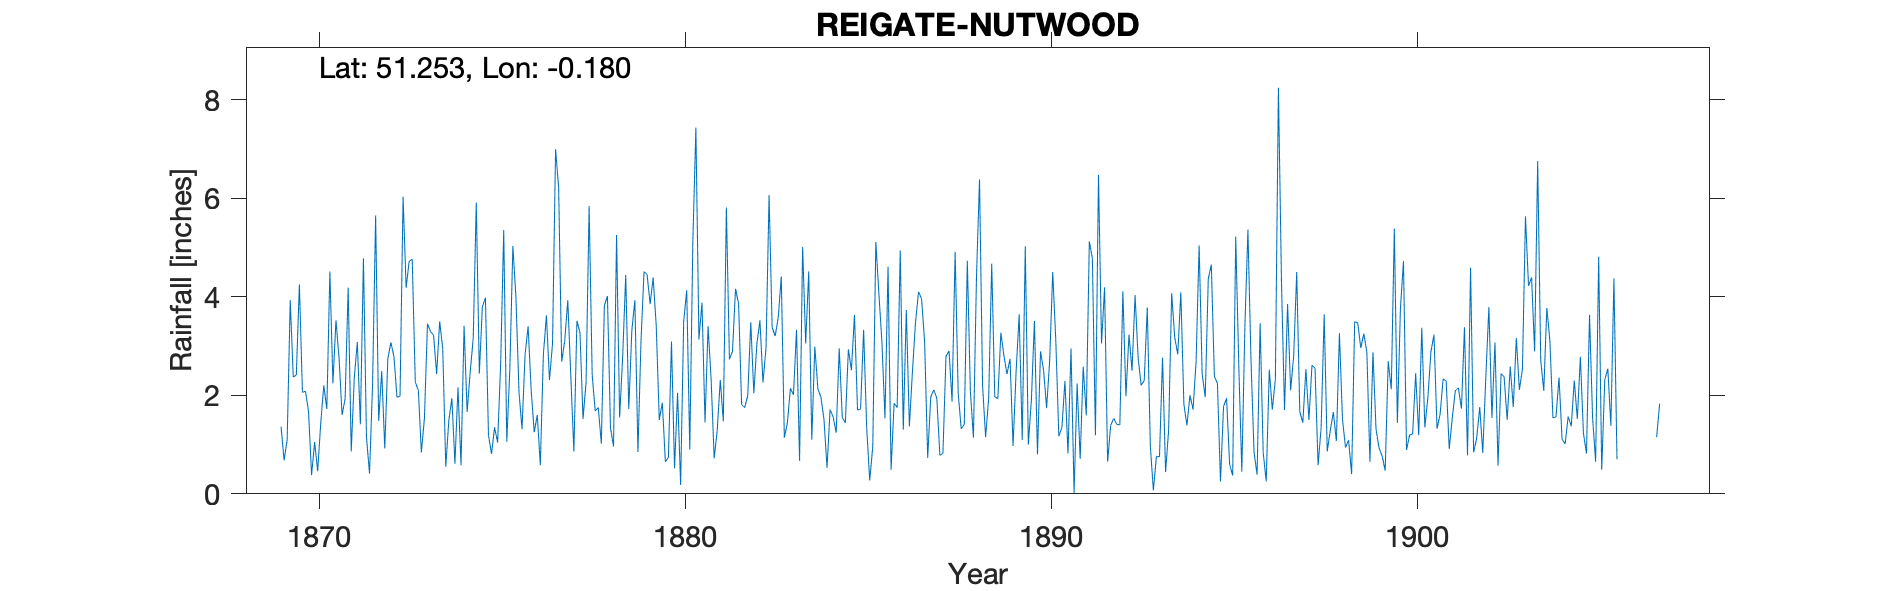

Data behind this chart, as committed beside it:
REIGATE-NUTWOOD, , , , , , , , , , , , , , , , , , , , , , , 
Grid ref, TQ271520, Long, -0.1801, Lat, 51.25, Elevation, 440, ft, , , , , , , , , , , , , , , 
Station no, RR2332, , , , , , , , , , , , , , , , , , , , , , 
, 1860, 1861, 1862, 1863, 1864, 1865, 1866, 1867, 1868, 1869, 1870, 1871, 1872, 1873, 1874, 1875, 1876, 1877, 1878, 1879, 1880, 1881, 1882
January, , , , , , , , , , , 2.06, 2.76, 5.65, 4.76, 1.49, 3.98, 1.31, 6.22, 1.68, 3.31, 0.74, 1.45, 1.81
February, , , , , , , , , , , 2.08, 1.6, 1.48, 2.27, 1.94, 1.19, 2.83, 2.68, 1.75, 3.93, 3.09, 3.4, 1.75
March, , , , , , , , , , , 1.67, 1.93, 2.49, 2.1, 0.61, 0.81, 3.4, 3.1, 1.02, 0.85, 0.52, 2.32, 1.99
April, , , , , , , , , , , 0.38, 4.18, 0.92, 0.84, 2.16, 1.35, 2.1, 3.93, 3.82, 3.09, 2.05, 0.72, 3.48
May, , , , , , , , , , , 1.05, 0.86, 2.74, 1.53, 0.58, 1.04, 1.25, 2.37, 4.01, 4.51, 0.18, 1.29, 2.04
June, , , , , , , , , , 1.36, 0.46, 2.35, 3.07, 3.45, 3.41, 2.65, 1.6, 0.86, 1.34, 4.45, 3.49, 2.31, 3.04
July, , , , , , , , , , 0.68, 1.43, 3.08, 2.79, 3.29, 1.66, 5.35, 0.58, 3.51, 0.96, 3.85, 4.13, 1.47, 3.52
August, , , , , , , , , , 1.1, 2.2, 1.41, 1.96, 3.22, 2.47, 1.06, 2.83, 3.27, 5.25, 4.39, 0.9, 5.81, 2.26
September, , , , , , , , , , 3.93, 1.72, 4.78, 1.98, 2.43, 3.16, 2.52, 3.62, 1.52, 1.55, 3.41, 5.1, 2.73, 2.96
October, , , , , , , , , , 2.37, 4.51, 1.15, 6.03, 3.5, 5.91, 5.03, 2.31, 2.26, 2.78, 1.5, 7.43, 2.89, 6.06
November, , , , , , , , , , 2.41, 2.24, 0.41, 4.18, 2.95, 2.44, 3.99, 3.05, 5.84, 4.44, 1.85, 3.13, 4.16, 3.38
December, , , , , , , , , , 4.25, 3.52, 2.22, 4.72, 0.55, 3.8, 2.07, 6.99, 2.41, 1.72, 0.65, 3.88, 3.86, 3.2
Total, , , , , , , , , , , 23.32, 26.73, 38.01, 30.89, 29.63, 31.04, 31.87, 37.97, 30.32, 35.79, 34.64, 32.41, 35.49
1891 Dec IDR, , , , , , , , , , , , , , , , , , , , , , , 
